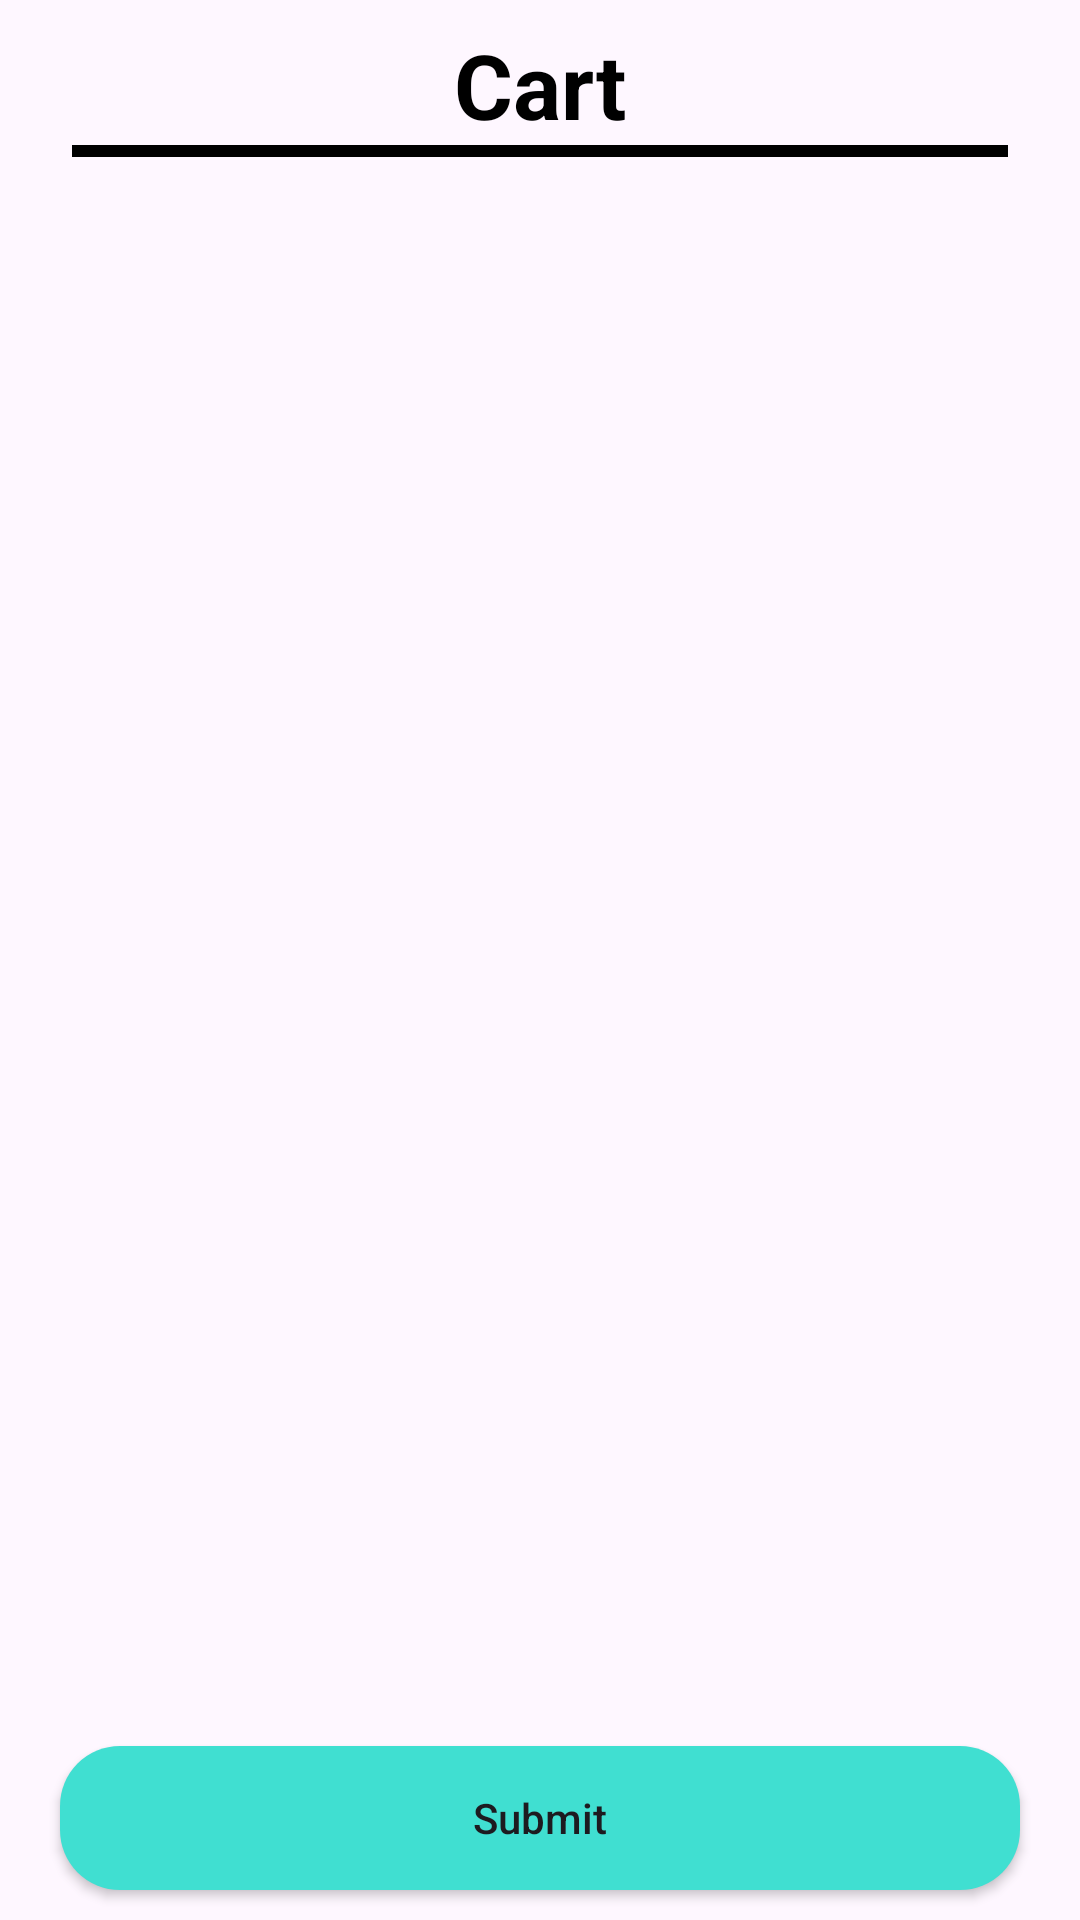

Produce the Android XML layout that renders to this screen, including the resource entries it uses.
<!-- AndroidManifest.xml: application theme Theme.FoodAtDoor -->
<!-- res/layout/fragment_cart.xml -->
<?xml version="1.0" encoding="utf-8"?>
<androidx.constraintlayout.widget.ConstraintLayout xmlns:android="http://schemas.android.com/apk/res/android"
    xmlns:app="http://schemas.android.com/apk/res-auto"
    xmlns:tools="http://schemas.android.com/tools"
    android:layout_width="match_parent"
    android:layout_height="match_parent"
    android:textAlignment="center"
    tools:context=".fragments.CartFragment">


    <TextView
        android:id="@+id/textView18"
        android:layout_width="wrap_content"
        android:layout_height="wrap_content"
        android:layout_marginTop="8dp"
        android:text="Cart"
        android:textColor="@color/black"
        android:textSize="30sp"
        android:textStyle="bold"
        app:layout_constraintEnd_toEndOf="parent"
        app:layout_constraintStart_toStartOf="parent"
        app:layout_constraintTop_toTopOf="parent" />

    <View
        android:id="@+id/view"
        android:layout_width="0dp"
        android:layout_height="4dp"
        android:layout_marginStart="24dp"
        android:layout_marginEnd="24dp"
        android:background="@color/black"
        app:layout_constraintEnd_toEndOf="parent"
        app:layout_constraintStart_toStartOf="parent"
        app:layout_constraintTop_toBottomOf="@+id/textView18" />

    <androidx.appcompat.widget.AppCompatButton
        android:id="@+id/Button"
        app:layout_constraintStart_toStartOf="parent"
        android:text="Submit"
        android:textAlignment="center"
        app:layout_constraintEnd_toEndOf="parent"
        android:layout_marginBottom="10dp"
        android:background="@drawable/buttonnew"
        android:textAllCaps="false"
        app:layout_constraintBottom_toBottomOf="parent"
        android:layout_width="match_parent"
        android:layout_marginLeft="20dp"
        android:layout_marginRight="20dp"
        android:layout_height="wrap_content"/>

    <androidx.recyclerview.widget.RecyclerView
        android:id="@+id/recyclercart"
        android:layout_width="409dp"
        android:layout_height="601dp"
        android:layout_marginTop="8dp"
        app:layout_constraintBottom_toTopOf="@+id/Button"
        app:layout_constraintEnd_toEndOf="parent"
        app:layout_constraintStart_toStartOf="parent"
        app:layout_constraintTop_toBottomOf="@+id/view" />

</androidx.constraintlayout.widget.ConstraintLayout>
<!-- resources referenced by this layout -->
<resources>
  <color name="black">#FF000000</color>
  <!-- drawable buttonnew (drawable) -->
  <?xml version="1.0" encoding="utf-8"?>
  <shape xmlns:android="http://schemas.android.com/apk/res/android">
      <gradient android:startColor="#40DFD1" android:endColor="#40DFD1"/>
      <corners android:radius="20dp"/>
  </shape>
  <style name="Theme.FoodAtDoor" parent="Base.Theme.FoodAtDoor" />
  <style name="Base.Theme.FoodAtDoor" parent="Theme.Material3.DayNight.NoActionBar">
          
          
      </style>
</resources>
